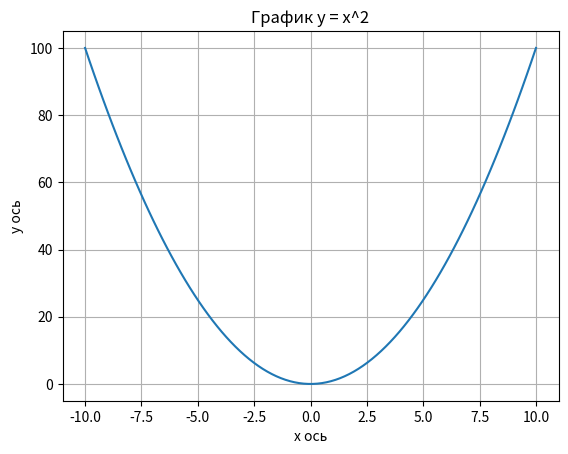

Here is the Python script that generated this plot:
import numpy as np
import matplotlib.pyplot as plt

# a = np.array([1, 2, 3, 4, 5, 6, 7, 8, 9, 10])
# b = np.zeros((3,3))
# c = np.ones((2,5))
# d = np.random.random((4,5))
# e = np.arange(0, 10, 2)
# f = np.linspace(0, 13, 10)
# g = np.full((3,3), 5)

x = np.linspace(-10, 10, 100)
y = x**2
plt.plot(x, y)
plt.xlabel('x ось')
plt.ylabel('y ось')
plt.title('График y = x^2')
plt.grid(True)

plt.show()